Run: headless pygame with SDL's dummy video driver; simulated clock (each Clock.tick advances the game by its frame time, no real sleeping); random seed 0; keys injected as events and as key.get_pressed() state; no mouse input.
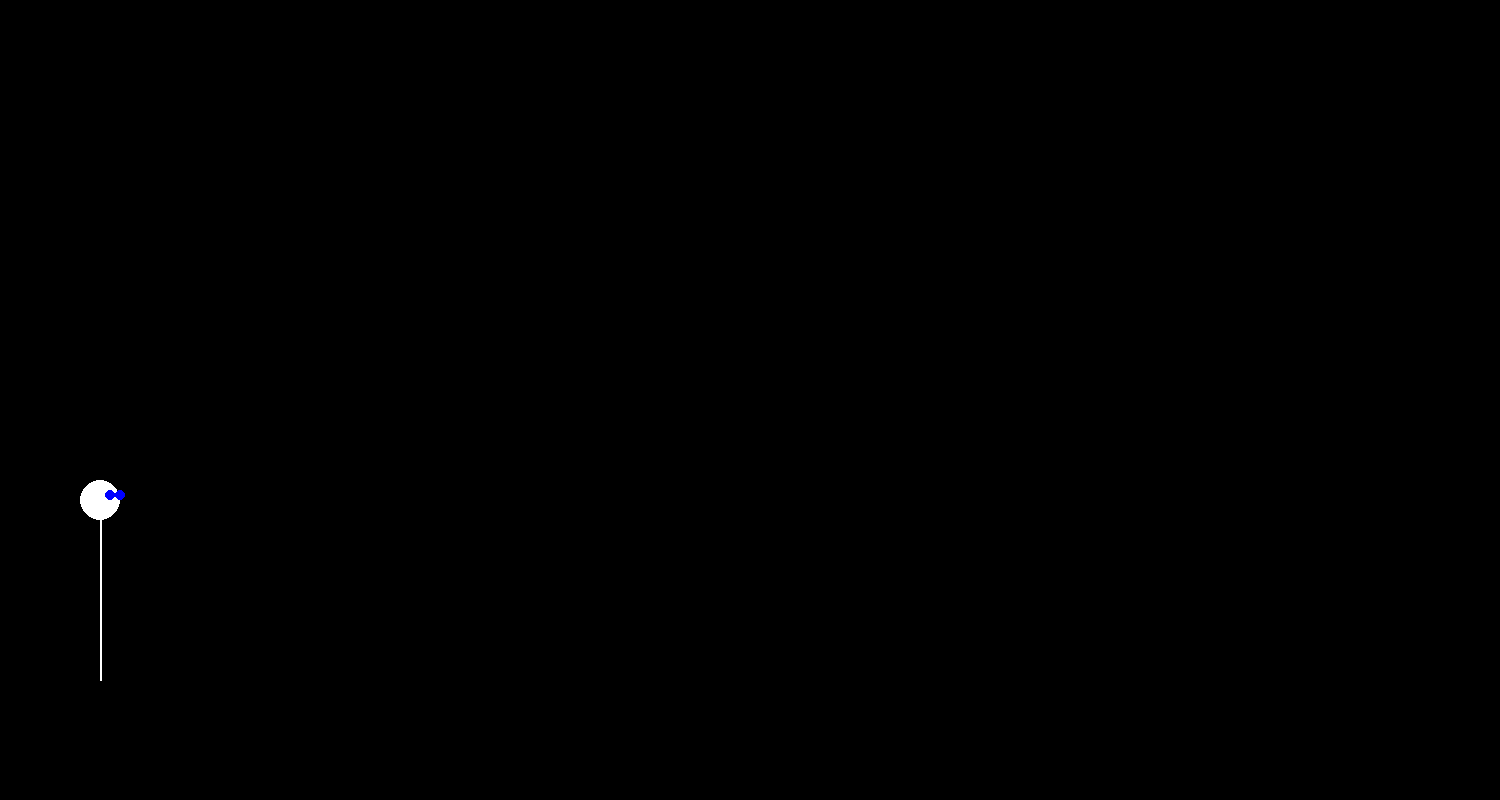
Frame 1 of 4 · flips 1–60 · no input
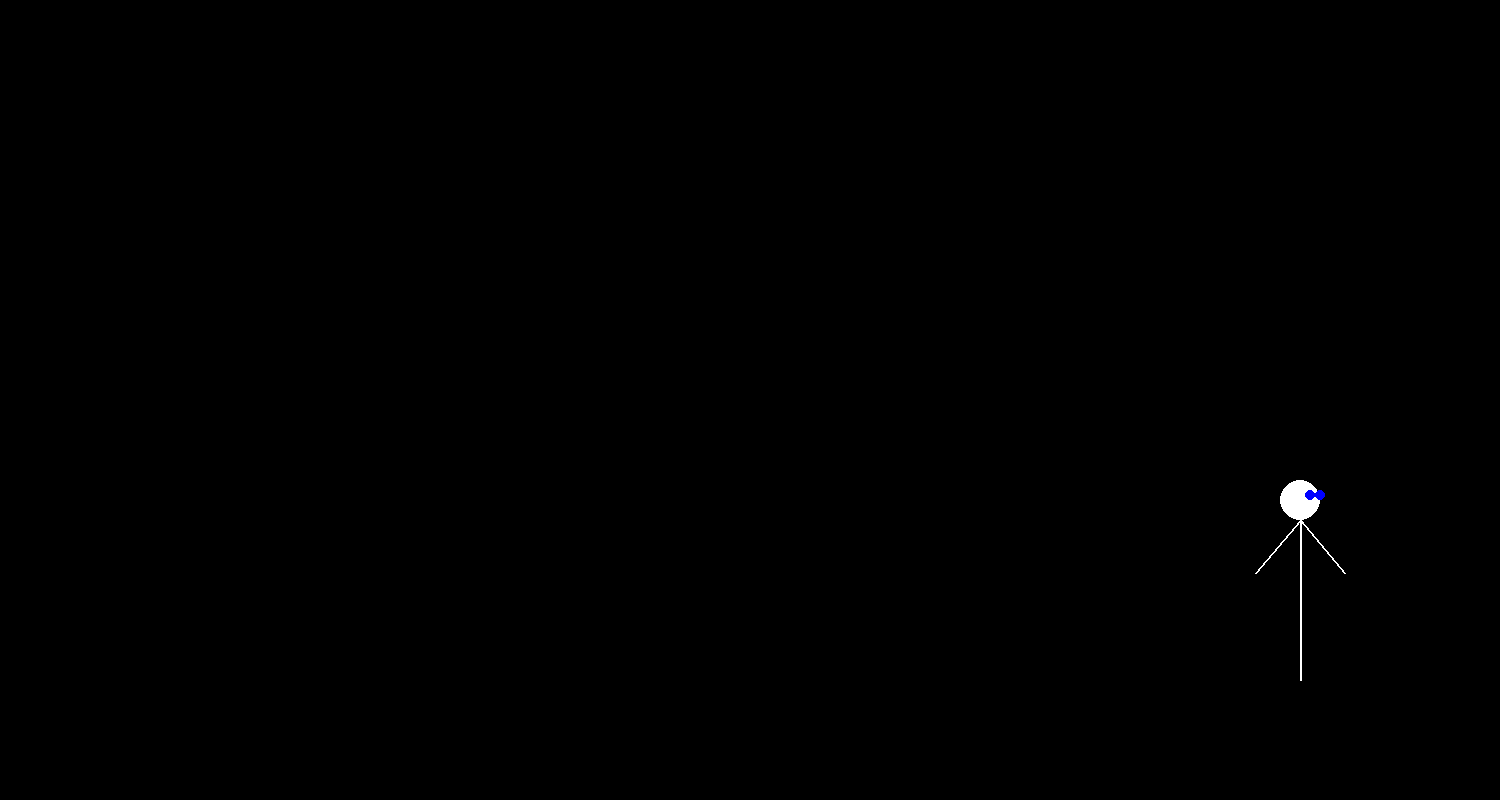
Frame 2 of 4 · flips 61–180 · tapped SPACE, RETURN · held RIGHT (→), D
Frame 3 of 4 · flips 181–300 · held DOWN (↓), S · screen unchanged from frame 2, image omitted
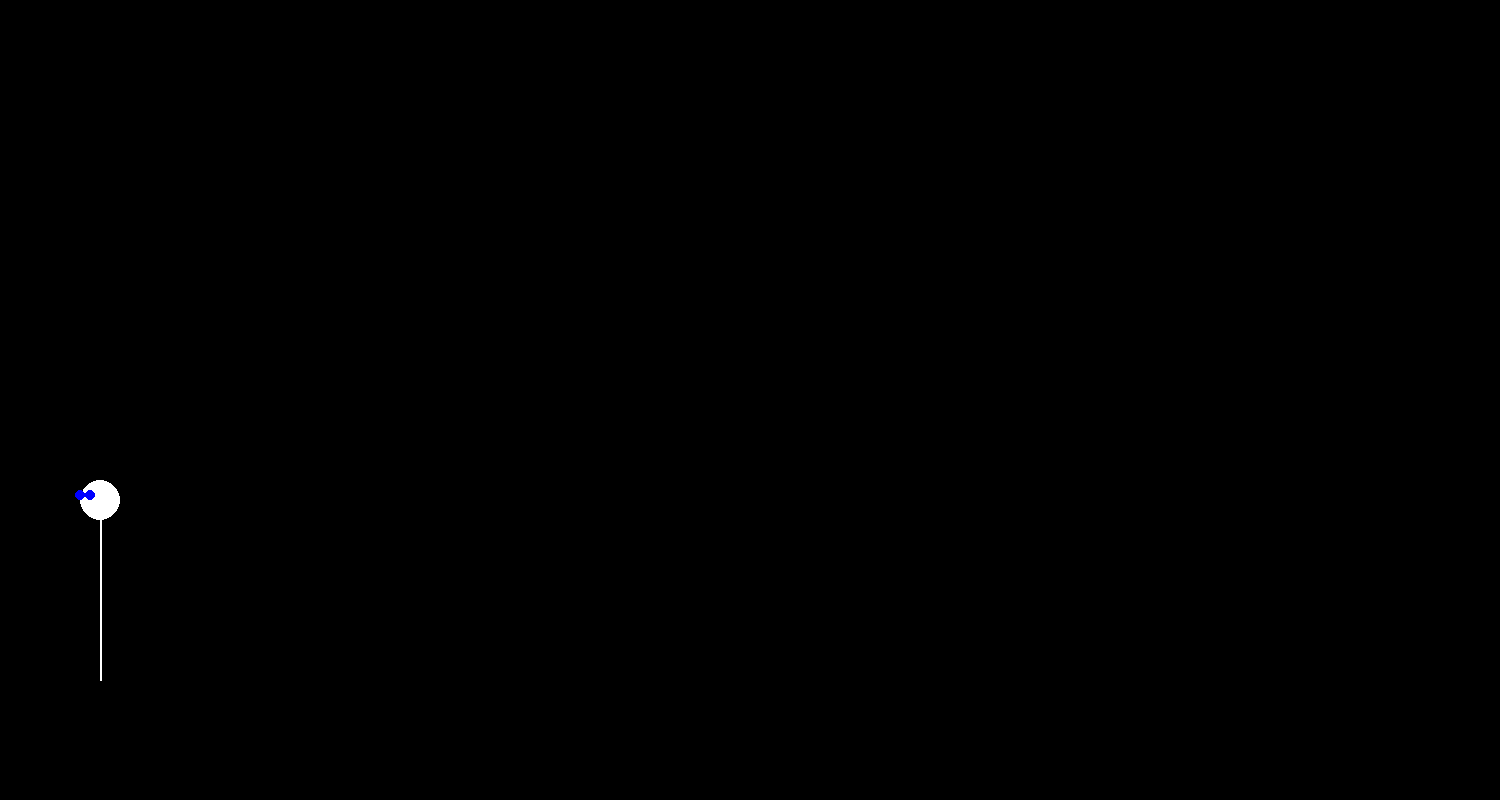
Frame 4 of 4 · flips 301–420 · held LEFT (←), A, UP (↑), W

The pygame program that drew these frames:

import pygame
import math

# baleci stickman

# Pygame'ı başlat
pygame.init()

# Pencereyi oluştur
screen = pygame.display.set_mode((1500, 800))
pygame.display.set_caption('Hareket Eden İnsan')

# Renkleri tanımla
BLACK = (0, 0, 0)
WHITE = (255, 255, 255)
BLUE = (0, 0, 255)

# İnsan figürünün başlangıç konumunu ayarla
insan_x = 100
insan_y = 500

# İnsan figürü boyutlarını ayarla
kafa_radius = 20
govde_uzunlugu = 70
kol_uzunlugu = 70
bacak_uzunlugu = 90
diz_uzunlugu = bacak_uzunlugu / 2

# Gözlerin boyutlarını ve konumunu ayarla
goz_radius = 5
goz_mesafesi = 10  # Kafa merkezinden gözlere olan yatay mesafe

# Animasyon değişkenlerini ayarla
kol_animasyonu = 0
bacak_animasyonu = 0
diz_animasyonu = 0
animasyon_hizi = 5
kol_hareket_yonu = 1
bacak_hareket_yonu = 1
diz_hareket_yonu = 1

# Zıplama değişkenlerini ayarla
ziplama_durumu = False
ziplama_yuksekligi = 60
orijinal_y = insan_y

# Tuşların basılı durumunu takip etmek için sözlük
keys_pressed = {
    pygame.K_LEFT: False,
    pygame.K_RIGHT: False,
    pygame.K_UP: False
}

# Çift zıplama değişkenlerini ayarla
ziplama_sayisi = 0
maksimum_ziplama_sayisi = 2

# Yürüme yönünü takip etmek için değişken
yurume_yonu = 'sag'  # Varsayılan yön sağdır

# Yüz ve gözlerin yönünü belirlemek için değişkenler
yuz_yonu = 'sag'
kol_yonu = 1
bacak_yonu = 1

sol_kol_animasyonu = 0
z_tusu_basildi = False
sag_kol_animasyonu = 0
x_tusu_basildi = False

# Oyun döngüsünü çalıştır
running = True
while running:
    # Olayları işle
    for event in pygame.event.get():
        if event.type == pygame.QUIT:
            running = False
        elif event.type == pygame.KEYDOWN:
            if event.key in keys_pressed:
                keys_pressed[event.key] = True
            if event.key == pygame.K_UP:
                if ziplama_sayisi < maksimum_ziplama_sayisi:
                    ziplama_durumu = True
                    ziplama_yuksekligi = -15
                    ziplama_sayisi += 1
            if event.key == pygame.K_z:
                sol_kol_animasyonu = 100
                z_tusu_basildi = True
            if event.key == pygame.K_x:
                sag_kol_animasyonu = 280
                x_tusu_basildi = True
        elif event.type == pygame.KEYUP:
            if event.key in keys_pressed:
                keys_pressed[event.key] = False
            if event.key == pygame.K_z:
                sol_kol_animasyonu = 0
                z_tusu_basildi = False
            if event.key == pygame.K_x:
                sag_kol_animasyonu = 0
                x_tusu_basildi = False

    # Tuş basılı durumunu kontrol et ve karakteri hareket ettir
    if keys_pressed[pygame.K_LEFT]:
        yurume_yonu = 'sol'
        yuz_yonu = 'sol'
        kol_yonu = -1
        bacak_yonu = -1
        insan_x -= 10
        kol_animasyonu += (animasyon_hizi * kol_hareket_yonu)
        bacak_animasyonu += (animasyon_hizi * bacak_hareket_yonu)
        diz_animasyonu += (animasyon_hizi * diz_hareket_yonu)
        if kol_animasyonu > 35 or kol_animasyonu < -35:
            kol_hareket_yonu *= -1
        if bacak_animasyonu > 25 or bacak_animasyonu < -25:
            bacak_hareket_yonu *= -1
        if diz_animasyonu > 15 or diz_animasyonu < -15:
            diz_hareket_yonu *= -1

    if keys_pressed[pygame.K_RIGHT]:
        yurume_yonu = 'sag'
        yuz_yonu = 'sag'
        kol_yonu = 1
        bacak_yonu = 1
        insan_x += 10
        kol_animasyonu += (animasyon_hizi * kol_hareket_yonu)
        bacak_animasyonu += (animasyon_hizi * bacak_hareket_yonu)
        diz_animasyonu += (animasyon_hizi * diz_hareket_yonu)
        if kol_animasyonu > 35 or kol_animasyonu < -35:
            kol_hareket_yonu *= -1
        if bacak_animasyonu > 25 or bacak_animasyonu < -25:
            bacak_hareket_yonu *= -1
        if diz_animasyonu > 15 or diz_animasyonu < -15:
            diz_hareket_yonu *= -1

    # Zıplama durumunu kontrol et
    if ziplama_durumu:
        insan_y += ziplama_yuksekligi
        ziplama_yuksekligi += 1
        if insan_y > orijinal_y:
            insan_y = orijinal_y
            ziplama_durumu = False
            ziplama_yuksekligi = 60
            ziplama_sayisi = 0

    # Ekranı temizle
    screen.fill(BLACK)

    # Kafa
    pygame.draw.circle(screen, WHITE, (insan_x, insan_y), kafa_radius)

    # Gözler (Yürüme yönüne göre)
    if yuz_yonu == 'sag':
        goz_sol_x = insan_x + goz_mesafesi
        goz_sag_x = insan_x + goz_mesafesi * 2
    else:
        goz_sol_x = insan_x - goz_mesafesi
        goz_sag_x = insan_x - goz_mesafesi * 2

    pygame.draw.circle(screen, BLUE, (goz_sol_x, insan_y - 5), goz_radius)
    pygame.draw.circle(screen, BLUE, (goz_sag_x, insan_y - 5), goz_radius)

    # Gövde
    pygame.draw.line(screen, WHITE, (insan_x, insan_y + kafa_radius), (insan_x, insan_y + kafa_radius + govde_uzunlugu), 2)

    # Kollar (Yürüme yönüne göre)
    if z_tusu_basildi:
        # Z tuşuna basıldığında çalışacak kod
        sol_kol_acisi = math.radians(sol_kol_animasyonu * kol_yonu)
    else:
        # Z tuşuna basılmadığında çalışacak kod
        sol_kol_acisi = math.radians(kol_animasyonu * kol_yonu)
    if x_tusu_basildi:
        # Z tuşuna basıldığında çalışacak kod
        sag_kol_acisi = math.radians(sag_kol_animasyonu * kol_yonu)
    else:
        # Z tuşuna basılmadığında çalışacak kod
        sag_kol_acisi = math.radians(kol_animasyonu * kol_yonu)
    sol_kol_x = insan_x + kol_uzunlugu * math.sin(sol_kol_acisi)
    sag_kol_x = insan_x - kol_uzunlugu * math.sin(sag_kol_acisi)
    sol_kol_y = insan_y + kafa_radius + kol_uzunlugu * math.cos(sol_kol_acisi)
    sag_kol_y = insan_y + kafa_radius + kol_uzunlugu * math.cos(sag_kol_acisi)
    pygame.draw.line(screen, WHITE, (insan_x, insan_y + kafa_radius), (sol_kol_x, sol_kol_y), 2)
    pygame.draw.line(screen, WHITE, (insan_x, insan_y + kafa_radius), (sag_kol_x, sag_kol_y), 2)

    # Bacaklar (Yürüme yönüne göre)
    bacak_acisi = math.radians(bacak_animasyonu * bacak_yonu)
    diz_acisi = math.radians(diz_animasyonu * bacak_yonu)

    # Üst bacak
    sol_ust_bacak_x = insan_x + diz_uzunlugu * math.sin(bacak_acisi)
    sol_ust_bacak_y = insan_y + kafa_radius + govde_uzunlugu + diz_uzunlugu * math.cos(bacak_acisi)
    pygame.draw.line(screen, WHITE, (insan_x, insan_y + kafa_radius + govde_uzunlugu), (sol_ust_bacak_x, sol_ust_bacak_y), 2)
    # Alt bacak
    sol_alt_bacak_x = sol_ust_bacak_x + diz_uzunlugu * math.sin(diz_acisi)
    sol_alt_bacak_y = sol_ust_bacak_y + diz_uzunlugu * math.cos(diz_acisi)
    pygame.draw.line(screen, WHITE, (sol_ust_bacak_x, sol_ust_bacak_y), (sol_alt_bacak_x, sol_alt_bacak_y), 2)

    # Üst bacak
    sag_ust_bacak_x = insan_x - diz_uzunlugu * math.sin(bacak_acisi)
    sag_ust_bacak_y = insan_y + kafa_radius + govde_uzunlugu + diz_uzunlugu * math.cos(bacak_acisi)
    pygame.draw.line(screen, WHITE, (insan_x, insan_y + kafa_radius + govde_uzunlugu), (sag_ust_bacak_x, sag_ust_bacak_y), 2)
    # Alt bacak
    sag_alt_bacak_x = sag_ust_bacak_x - diz_uzunlugu * math.sin(diz_acisi)
    sag_alt_bacak_y = sag_ust_bacak_y + diz_uzunlugu * math.cos(diz_acisi)
    pygame.draw.line(screen, WHITE, (sag_ust_bacak_x, sag_ust_bacak_y), (sag_alt_bacak_x, sag_alt_bacak_y), 2)

    # Ekranı güncelle
    pygame.display.flip()

    # FPS'i sınırla
    pygame.time.Clock().tick(60)

# Pygame'ı kapat
pygame.quit()
